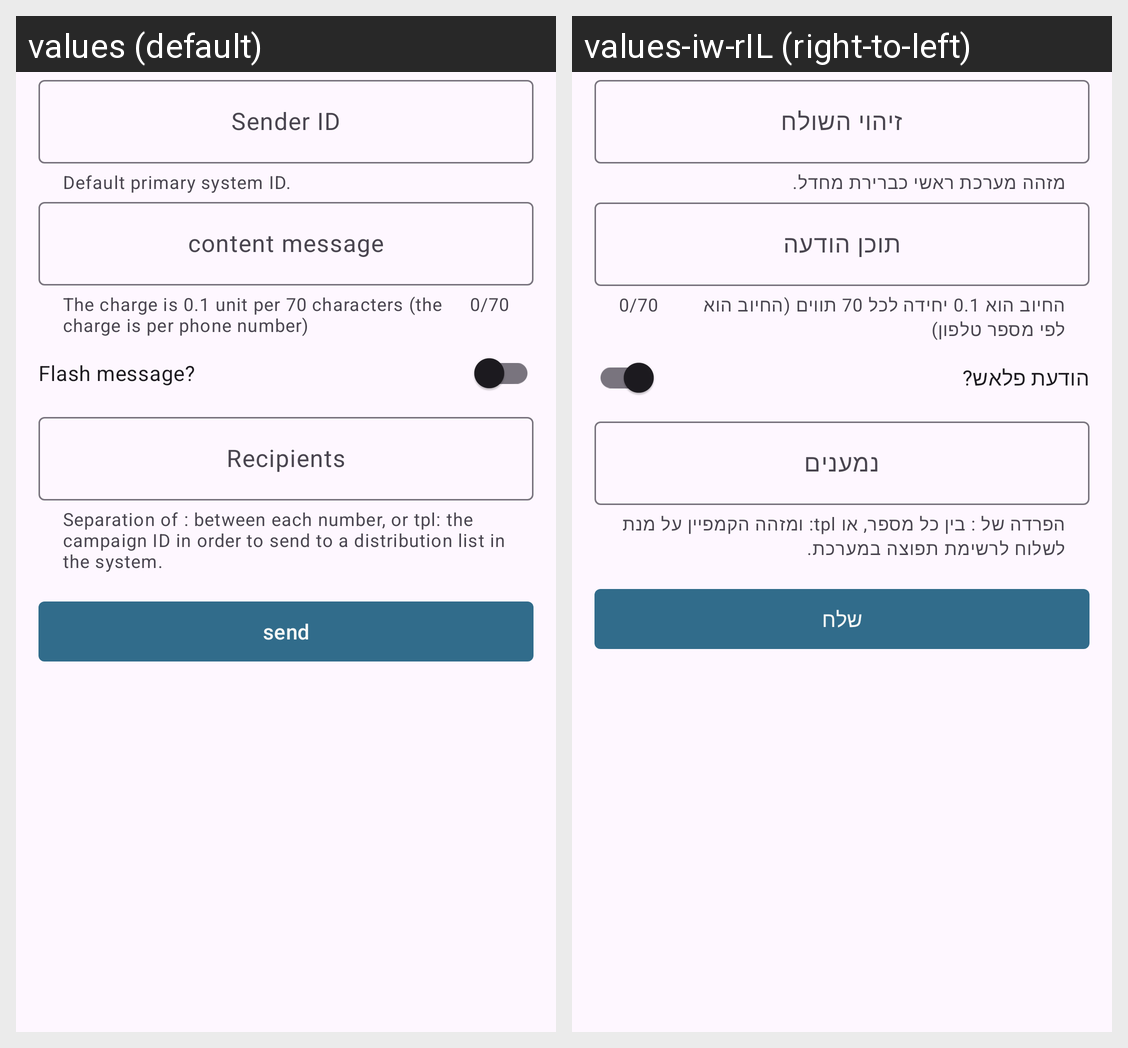

The Android screen above is rendered under two locales of the same app. Produce the string resources it draws, with the default and per-locale values.
Android screen res/layout/dialog_send_sms.xml rendered under 2 locales, left to right: values (default), values-iw-rIL (right-to-left). Device: Nexus 5 (rendered at 1080×1920; each locale shown at half size, 540×960, under a caption strip naming it); theme Theme.YemotApp.
Strings drawn on this screen, with the default value and each locale's value (text and hints the layout hard-codes, and strings that could not be matched under every locale, appear in the picture but are not listed):

sender_id
  values: Sender ID
  values-iw-rIL: זיהוי השולח

default_primary_system_id
  values: Default primary system ID.
  values-iw-rIL: מזהה מערכת ראשי כברירת מחדל.

content_of_the_message
  values: content message
  values-iw-rIL: תוכן הודעה

the_charge_is_0_1_unit_per_70_characters_the_charge_is_per_phone_number
  values: The charge is 0.1 unit per 70 characters (the charge is per phone number)
  values-iw-rIL: החיוב הוא 0.1 יחידה לכל 70 תווים (החיוב הוא לפי מספר טלפון)

flash_message
  values: Flash message?
  values-iw-rIL: הודעת פלאש?

recipients
  values: Recipients
  values-iw-rIL: נמענים

separation_of_between_each_number_or_tpl_the_campaign_id_in_order_to_send_to_a_distribution_list_in_the_system
  values: Separation of : between each number, or tpl: the campaign ID in order to send to a distribution list in the system.
  values-iw-rIL: הפרדה של : בין כל מספר, או tpl: ומזהה הקמפיין על מנת לשלוח לרשימת תפוצה במערכת.

send
  values: send
  values-iw-rIL: שלח
